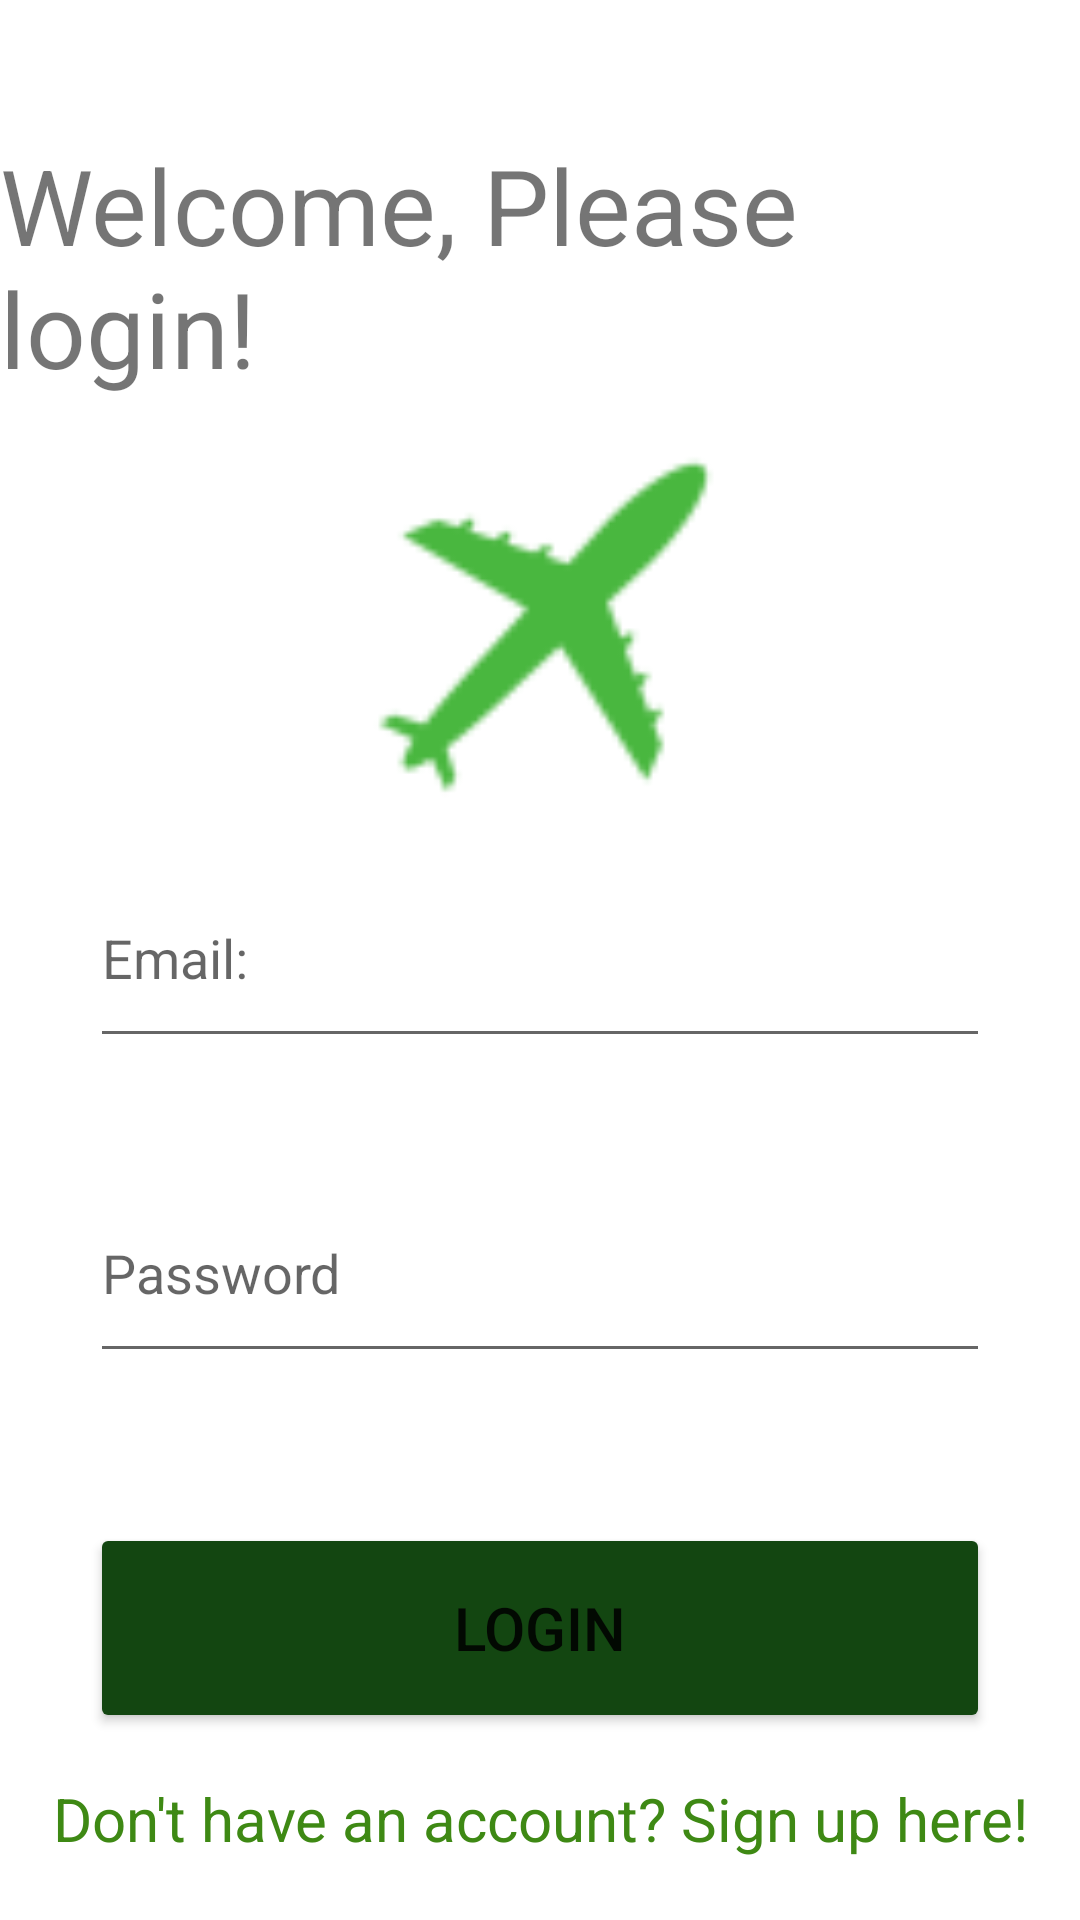

Produce the Android XML layout that renders to this screen, including the resource entries it uses.
<!-- AndroidManifest.xml: application theme Theme.BestTraveler -->
<!-- res/layout/activity_main.xml -->
<?xml version="1.0" encoding="utf-8"?>
<LinearLayout xmlns:android="http://schemas.android.com/apk/res/android"
    xmlns:tools="http://schemas.android.com/tools"
    android:layout_width="match_parent"
    android:layout_height="match_parent"
    android:orientation="vertical"
    android:layout_gravity="center"
    tools:context=".MainActivity">



    <TextView
        android:id="@+id/welcomeText"
        android:layout_width="wrap_content"
        android:layout_height="wrap_content"
        android:layout_marginBottom="1dp"
        android:text="@string/WelcomeText"
        android:textSize="35sp"
        android:layout_gravity="center"
        android:layout_marginTop="45dp"
        />

    <ImageView
        android:id="@+id/imageView"
        android:layout_width="240dp"
        android:layout_height="147dp"
        android:layout_gravity="center"
        android:layout_marginTop="1dp"
        android:layout_marginBottom="1dp"
        android:contentDescription="Best_Travel_Logo"
        tools:ignore="HardcodedText"
        android:src="@drawable/besttravel" />

    <EditText
        android:id="@+id/usernameInput"
        android:layout_width="match_parent"
        android:layout_height="70dp"
        android:layout_marginEnd="30dp"
        android:layout_marginStart="30dp"
        android:ems="10"
        android:inputType="textPersonName"
        android:hint="@string/EmailHint"
        android:autofillHints="username"/>

    <EditText
        android:id="@+id/passwordInput"
        android:layout_width="match_parent"
        android:layout_height="70dp"
        android:layout_marginTop="35dp"
        android:layout_marginEnd="30dp"
        android:layout_marginStart="30dp"
        android:ems="10"
        android:hint="@string/PasswordHint"
        android:inputType="textPassword"
        android:autofillHints="password"/>

        <Button
            android:id="@+id/loginButton"
            android:layout_width="300dp"
            android:layout_height="70dp"
            android:backgroundTint="@color/buttonColor"
            android:layout_marginTop="50dp"
            android:text="@string/loginButton"
            android:layout_gravity="center"
            android:textSize="20sp"
            tools:layout_editor_absoluteX="154dp"
            tools:layout_editor_absoluteY="583dp"/>

    <TextView
        android:id="@+id/signUpText"
        android:layout_width="match_parent"
        android:layout_height="wrap_content"
        android:text="@string/signUpQuestion"
        android:gravity="center"
        android:textColor="@color/linkColor"
        android:layout_marginTop="15dp"
        android:textSize="20sp"
        />

</LinearLayout>
<!-- resources referenced by this layout -->
<resources>
  <color name="backgroundMainColor">#FF6ABC58</color>
  <color name="buttonColor">#FF134611</color>
  <color name="linkColor">#FF3E8914</color>
  <!-- drawable besttravel: png bitmap (drawable-hdpi, 795 bytes) -->
  <string name="EmailHint">Email:</string>
  <string name="PasswordHint">Password</string>
  <string name="WelcomeText">Welcome, Please login!</string>
  <string name="loginButton">Login</string>
  <string name="signUpQuestion">Don\'t have an account? Sign up here!</string>
  <style name="Theme.BestTraveler" parent="Theme.MaterialComponents.DayNight.DarkActionBar">
          
          <item name="colorPrimary">@color/backgroundMainColor</item>
          <item name="colorPrimaryVariant">@color/purple_700</item>
          <item name="colorOnPrimary">@color/white</item>
          
          <item name="colorSecondary">@color/teal_200</item>
          <item name="colorSecondaryVariant">@color/teal_700</item>
          <item name="colorOnSecondary">@color/black</item>
          
          <item name="android:statusBarColor" tools:targetApi="l">?attr/colorPrimaryVariant</item>
          
      </style>
  <color name="purple_700">#FF3700B3</color>
  <color name="white">#FFFFFFFF</color>
  <color name="teal_200">#FF03DAC5</color>
  <color name="teal_700">#FF018786</color>
  <color name="black">#FF000000</color>
</resources>
